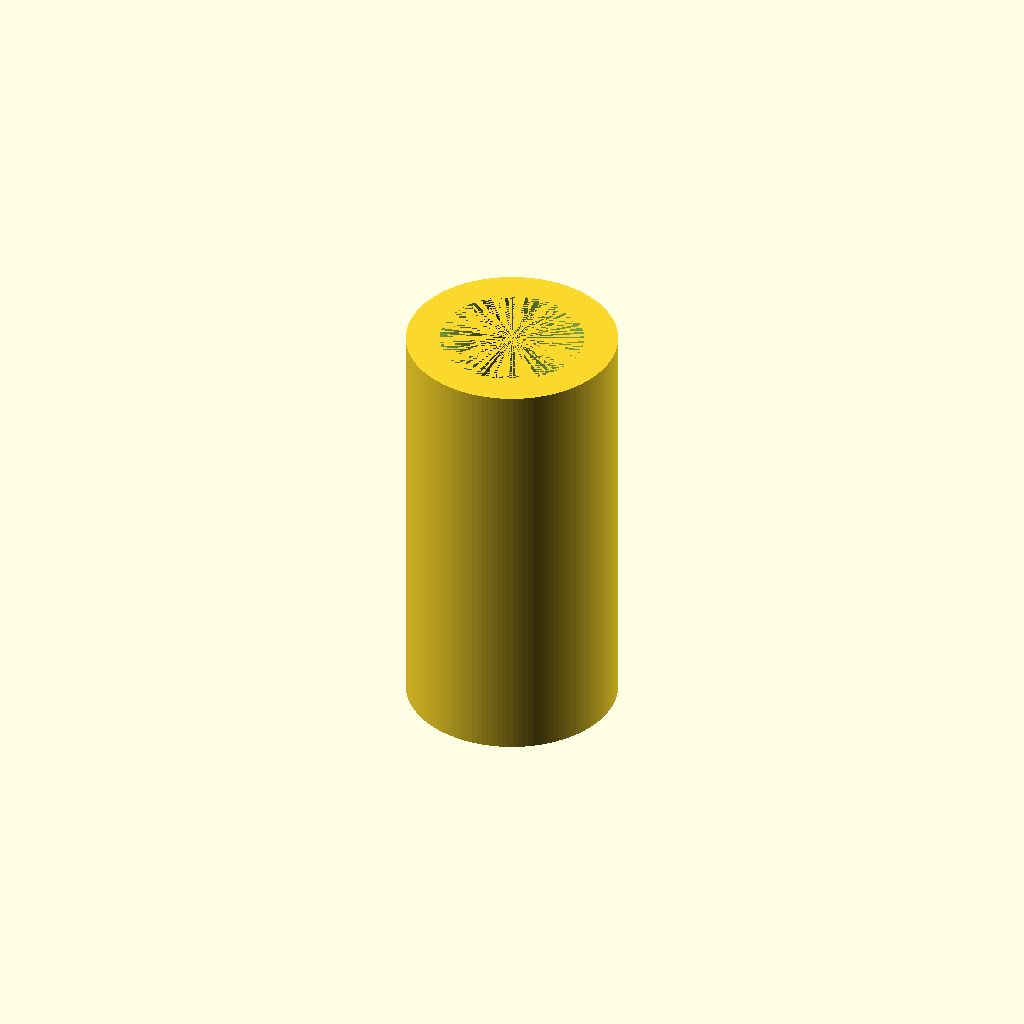
Cell 1 — every parameter at its default value.
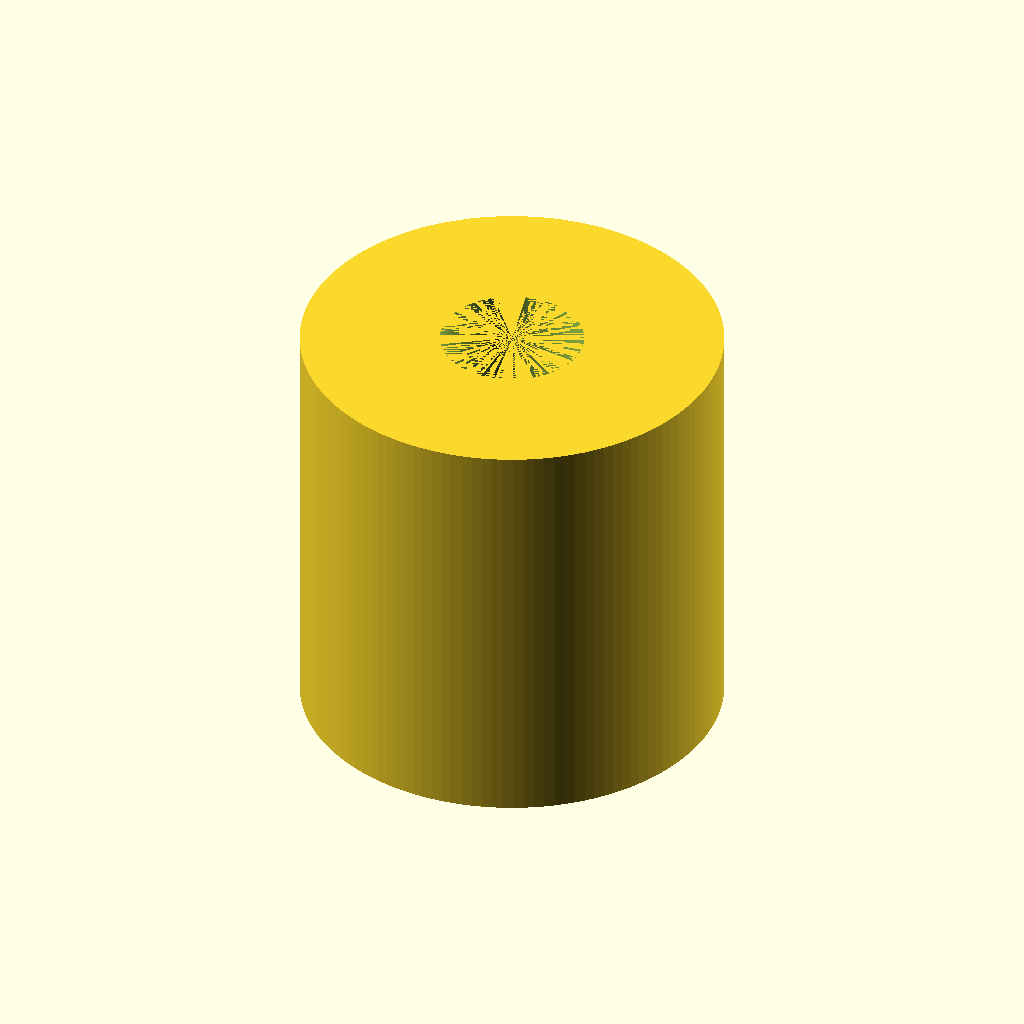
Cell 2 — spout_outer_diameter set to 20, the other parameters unchanged.
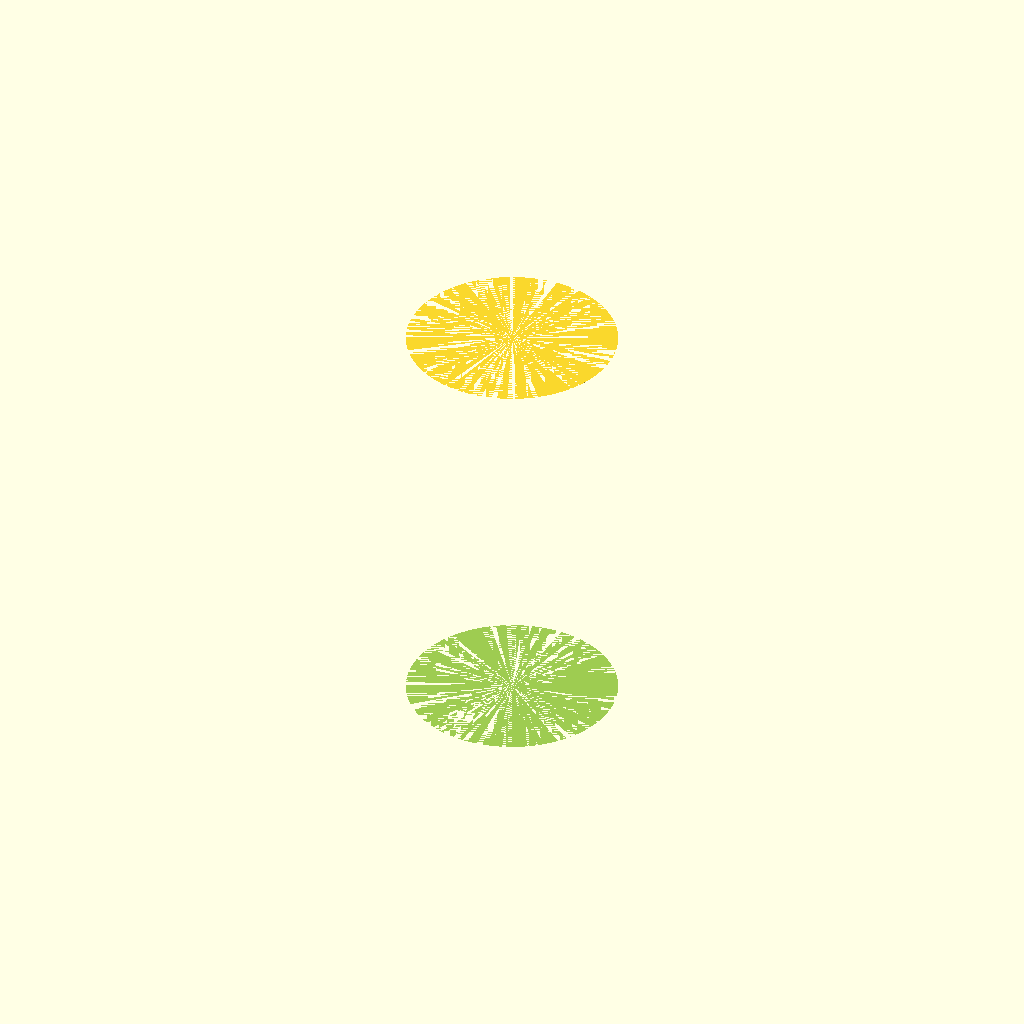
Cell 3 — spout_inner_diameter set to 13.6, the other parameters unchanged.
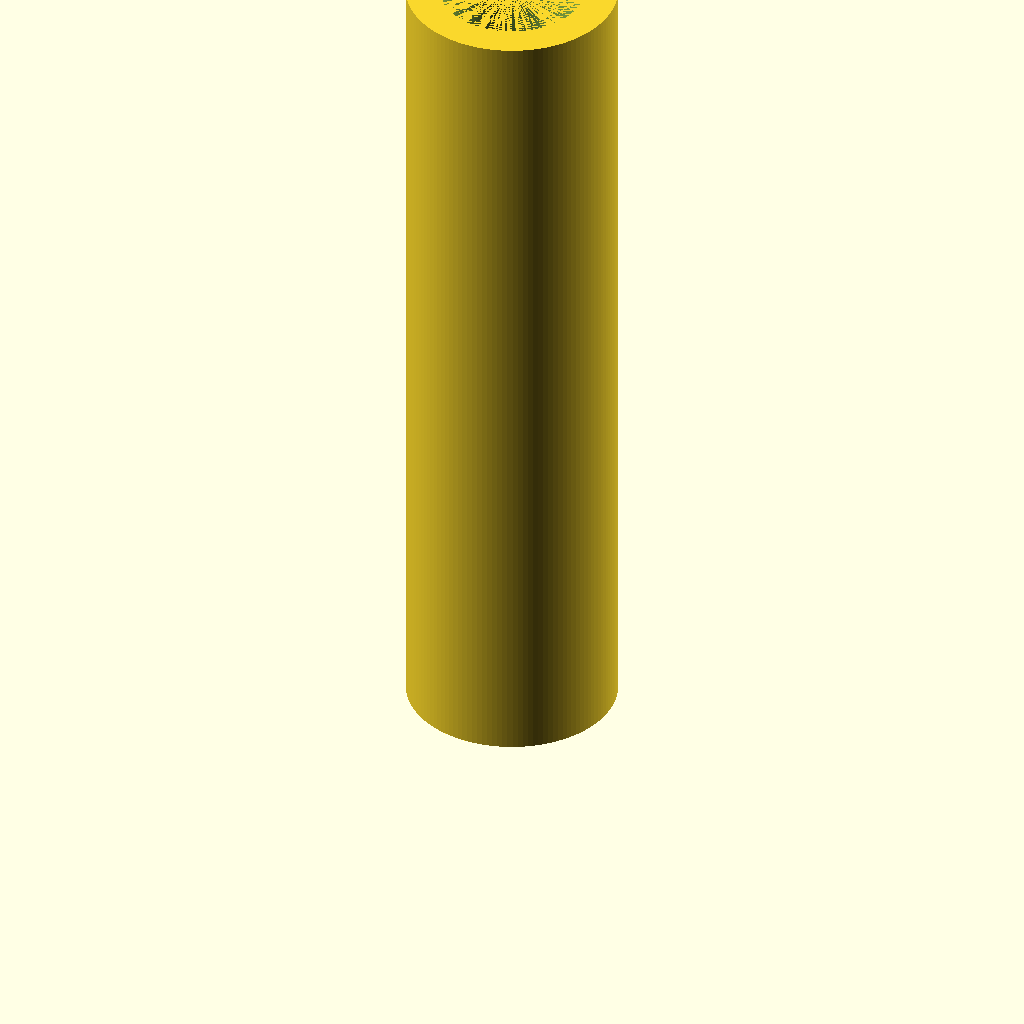
Cell 4 — spout_length set to 40, the other parameters unchanged.
One fixed orthographic camera (rotation 55°, 0°, 25°; colour scheme Cornfield) for every cell.
The OpenSCAD source (bench/results/gpu-base-g3/code/qwen3.5-9b/lab_funnel_60mm_s1_a0.scad):
// Lab Funnel Design
// Units: millimetres
// Orientation: Upright, wide opening at top, rests on XY plane at z=0

// Dimensions
$fn = 128; // High resolution for smooth curves

// Spout (Tube)
spout_outer_diameter = 10;
spout_inner_diameter = 6.8;
spout_length = 20;
spout_wall_thickness = 1.6;

// Cone (Funnel)
cone_bottom_diameter = 10; // Matches spout outer diameter
cone_top_diameter = 60;
cone_height = 30; // From z=20 to z=50

// Wall Thickness (applies to cone as well)
wall_thickness = 1.6;

// Derived Cone Dimensions
cone_bottom_inner_diameter = cone_bottom_diameter - 2 * wall_thickness;
cone_top_inner_diameter = cone_top_diameter - 2 * wall_thickness;

// Build the part
// We construct the solid by creating the outer shell and subtracting the inner void.
// The part sits on the XY plane at z=0.

difference() {
    // --- OUTER SHELL ---
    union() {
        // 1. Spout Outer Cylinder (z=0 to z=20)
        cylinder(
            h = spout_length,
            d = spout_outer_diameter,
            center = false
        );

        // 2. Cone Outer Frustum (z=20 to z=50)
        // Translate to start at z=20
        translate([0, 0, spout_length]) {
            // Linear extrusion of a triangle profile rotated 90 deg around Y to form cone
            // Profile: Base at z=0 (relative) is cone_bottom_diameter, Top at z=cone_height is cone_top_diameter
            // We use linear_extrude with path = circle to create a cone, but simpler is rotate_extrude with a line segment.
            // Let's use rotate_extrude for the cone frustum.
            // Profile: A line from (cone_bottom_diameter/2, 0) to (cone_top_diameter/2, cone_height)
            rotate_extrude($fn = $fn) {
                // Draw the profile line
                // Start at bottom radius, go up to top radius
                // Note: rotate_extrude rotates around Z axis. We need to define the profile in XZ plane.
                // However, rotate_extrude expects the profile to be in the XZ plane (Y is the axis of rotation).
                // Wait, standard rotate_extrude rotates around Z.
                // To make a cone, we rotate a line segment around the Z axis.
                // The line segment goes from (radius_bottom, 0) to (radius_top, height).
                
                // Let's define the profile points
                // Point 1: (cone_bottom_diameter/2, 0)
                // Point 2: (cone_top_diameter/2, cone_height)
                // We need to draw this line.
                
                // Using polygon for the profile
                polygon([
                    [cone_bottom_diameter/2, 0],
                    [cone_top_diameter/2, cone_height]
                ]);
            }
        }
    }

    // --- INNER VOID ---
    // We subtract the inner volume to create the bore.
    // The void consists of the inner cylinder and the inner cone frustum.
    
    union() {
        // 1. Inner Cylinder Void (z=0 to z=20)
        cylinder(
            h = spout_length,
            d = spout_inner_diameter,
            center = false
        );

        // 2. Inner Cone Void (z=20 to z=50)
        translate([0, 0, spout_length]) {
            rotate_extrude($fn = $fn) {
                // Profile for inner cone
                // Start at bottom inner radius, go up to top inner radius
                polygon([
                    [cone_bottom_inner_diameter/2, 0],
                    [cone_top_inner_diameter/2, cone_height]
                ]);
            }
        }
    }
}
Parameter table extracted from the source (name, type, default, range or options):
spout_outer_diameter: number, default 10
spout_inner_diameter: number, default 6.8
spout_length: number, default 20
spout_wall_thickness: number, default 1.6
cone_bottom_diameter: number, default 10
cone_top_diameter: number, default 60
cone_height: number, default 30
wall_thickness: number, default 1.6
